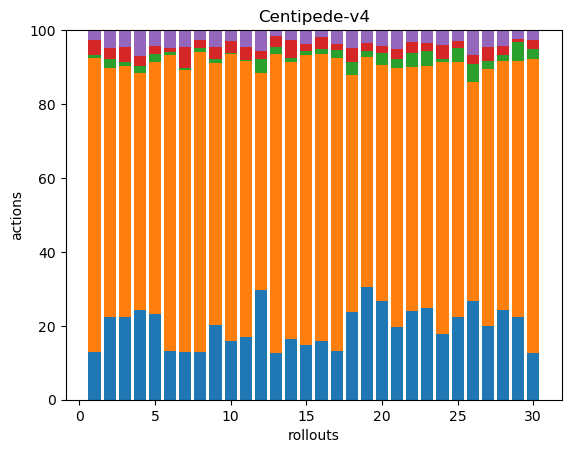

The data file committed next to this chart (first rows):
48, 297, 3, 15, 10, 0, 0, 0, 0, 0, 0, 0, 0, 0, 0, 0, 0, 0
61, 183, 7, 8, 13, 0, 0, 0, 0, 0, 0, 0, 0, 0, 0, 0, 0, 0
67, 204, 3, 12, 14, 0, 0, 0, 0, 0, 0, 0, 0, 0, 0, 0, 0, 0
42, 111, 3, 5, 12, 0, 0, 0, 0, 0, 0, 0, 0, 0, 0, 0, 0, 0
43, 127, 4, 4, 8, 0, 0, 0, 0, 0, 0, 0, 0, 0, 0, 0, 0, 0
43, 261, 3, 3, 16, 0, 0, 0, 0, 0, 0, 0, 0, 0, 0, 0, 0, 0
63, 375, 3, 28, 22, 0, 0, 0, 0, 0, 0, 0, 0, 0, 0, 0, 0, 0
60, 376, 5, 9, 13, 0, 0, 0, 0, 0, 0, 0, 0, 0, 0, 0, 0, 0
58, 202, 3, 9, 13, 0, 0, 0, 0, 0, 0, 0, 0, 0, 0, 0, 0, 0
47, 228, 1, 9, 9, 0, 0, 0, 0, 0, 0, 0, 0, 0, 0, 0, 0, 0
64, 282, 1, 14, 17, 0, 0, 0, 0, 0, 0, 0, 0, 0, 0, 0, 0, 0
53, 105, 7, 4, 10, 0, 0, 0, 0, 0, 0, 0, 0, 0, 0, 0, 0, 0
56, 357, 8, 13, 7, 0, 0, 0, 0, 0, 0, 0, 0, 0, 0, 0, 0, 0
50, 226, 3, 15, 8, 0, 0, 0, 0, 0, 0, 0, 0, 0, 0, 0, 0, 0
39, 208, 3, 5, 10, 0, 0, 0, 0, 0, 0, 0, 0, 0, 0, 0, 0, 0
50, 246, 4, 10, 6, 0, 0, 0, 0, 0, 0, 0, 0, 0, 0, 0, 0, 0
43, 260, 7, 6, 12, 0, 0, 0, 0, 0, 0, 0, 0, 0, 0, 0, 0, 0
39, 105, 6, 6, 8, 0, 0, 0, 0, 0, 0, 0, 0, 0, 0, 0, 0, 0
71, 144, 4, 5, 8, 0, 0, 0, 0, 0, 0, 0, 0, 0, 0, 0, 0, 0
56, 134, 7, 4, 9, 0, 0, 0, 0, 0, 0, 0, 0, 0, 0, 0, 0, 0
38, 136, 5, 5, 10, 0, 0, 0, 0, 0, 0, 0, 0, 0, 0, 0, 0, 0
51, 140, 8, 6, 7, 0, 0, 0, 0, 0, 0, 0, 0, 0, 0, 0, 0, 0
66, 175, 11, 6, 9, 0, 0, 0, 0, 0, 0, 0, 0, 0, 0, 0, 0, 0
47, 196, 2, 10, 11, 0, 0, 0, 0, 0, 0, 0, 0, 0, 0, 0, 0, 0
52, 161, 9, 4, 7, 0, 0, 0, 0, 0, 0, 0, 0, 0, 0, 0, 0, 0
55, 121, 10, 5, 14, 0, 0, 0, 0, 0, 0, 0, 0, 0, 0, 0, 0, 0
47, 165, 5, 9, 11, 0, 0, 0, 0, 0, 0, 0, 0, 0, 0, 0, 0, 0
44, 122, 3, 4, 8, 0, 0, 0, 0, 0, 0, 0, 0, 0, 0, 0, 0, 0
76, 234, 17, 3, 8, 0, 0, 0, 0, 0, 0, 0, 0, 0, 0, 0, 0, 0
42, 263, 9, 8, 9, 0, 0, 0, 0, 0, 0, 0, 0, 0, 0, 0, 0, 0
